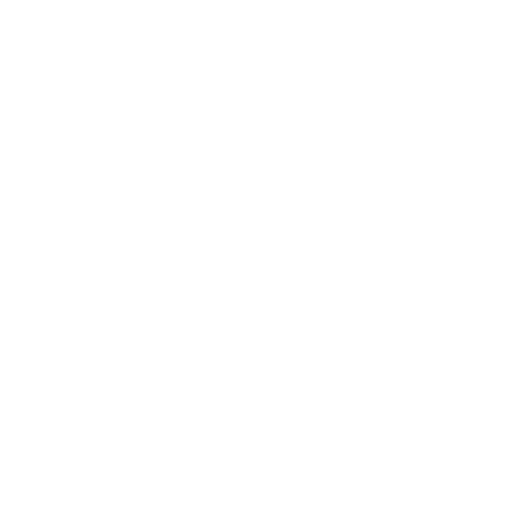
t = 0.00 s
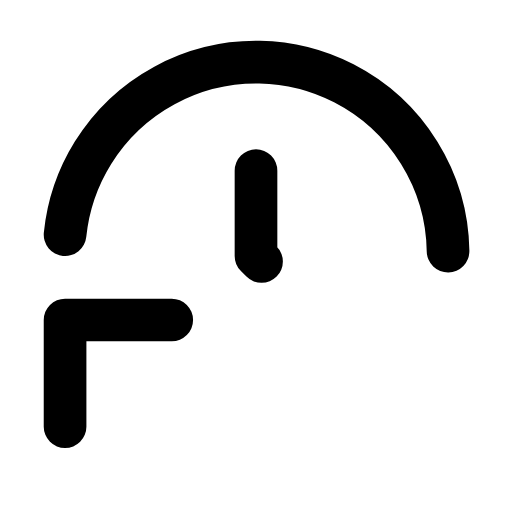
t = 0.17 s
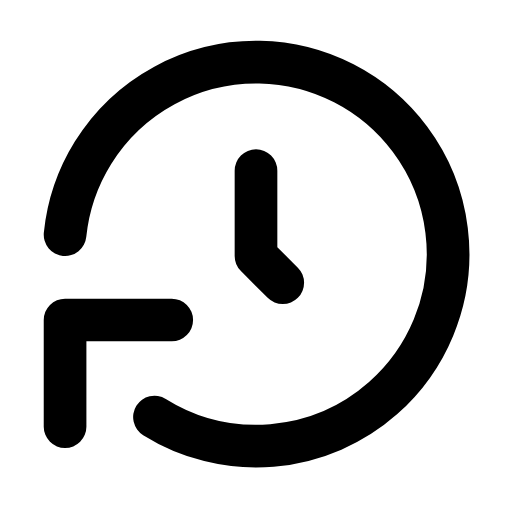
t = 0.27 s
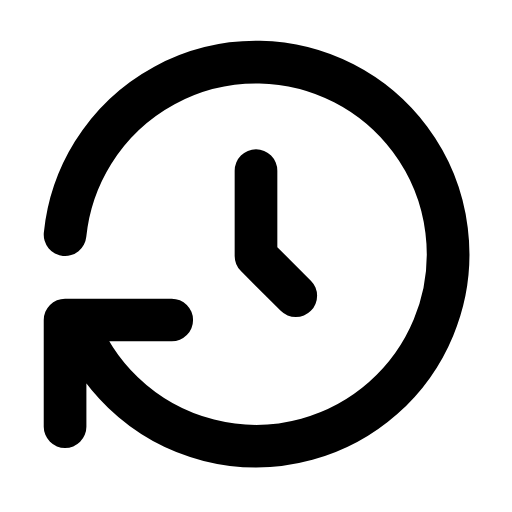
t = 0.49 s
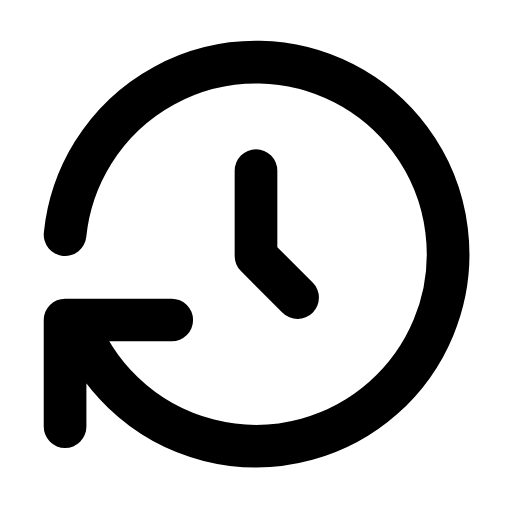
t = 0.59 s
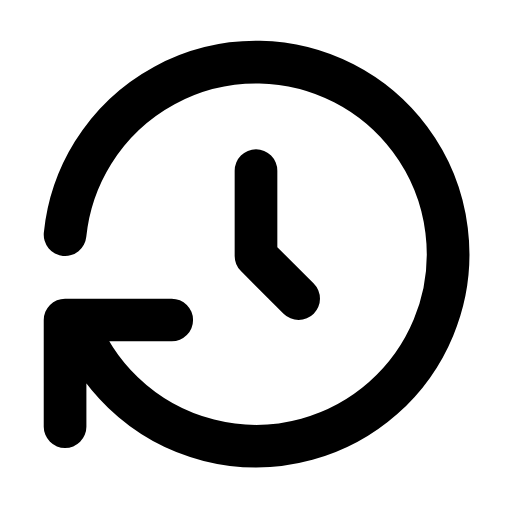
t = 0.80 s

The animated SVG that drew these frames (rendered in a browser with its animation timeline set to each time). Animation: 4 CSS @keyframes rules; one cycle of 0.91 s, repeats indefinitely.

<svg xmlns="http://www.w3.org/2000/svg" viewBox="0 0 24 24" width="96" height="96" role="img" aria-label="History Circle Icon" data-icon="history-circle-icon">
  <title>History Circle Icon</title>
<style>
  .a{fill:none;stroke:currentColor;stroke-width:2;stroke-linecap:round;stroke-linejoin:round;
     stroke-dasharray:1;stroke-dashoffset:1;animation:draw 0.85s cubic-bezier(.25,.9,.25,1) both}
  .d{fill:var(--icon-accent,currentColor);stroke:none;transform-box:fill-box;transform-origin:center;
     animation:dotIn .35s ease-out both,dotPulse 0.83s infinite ease-in-out}
  .f{fill:currentColor;stroke:none;animation:fadeIn .45s ease-out both}
  @keyframes draw{to{stroke-dashoffset:0}}
  @keyframes dotIn{from{opacity:0;transform:scale(.4)}to{opacity:1;transform:scale(1)}}
  @keyframes dotPulse{0%,100%{opacity:.55}50%{opacity:1}}
  @keyframes fadeIn{from{opacity:0}to{opacity:1}}
  @media (prefers-reduced-motion:reduce){.a{animation:none;stroke-dashoffset:0}.d,.f{animation:none}}
</style>
  <path class="a" pathLength="1" d="M12 8l0 4l2 2" style="animation-delay:0.0s"/>
  <path class="a" pathLength="1" d="M3.05 11a9 9 0 1 1 .5 4m-.5 5v-5h5" style="animation-delay:0.06s"/>
</svg>
